Run: headless pygame with SDL's dummy video driver; simulated clock (each Clock.tick advances the game by its frame time, no real sleeping); random seed 0; keys injected as events and as key.get_pressed() state; no mouse input.
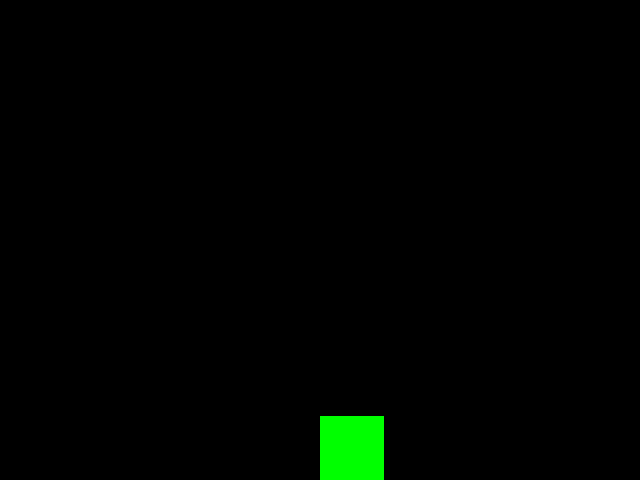
Frame 1 of 4 · flips 1–60 · no input
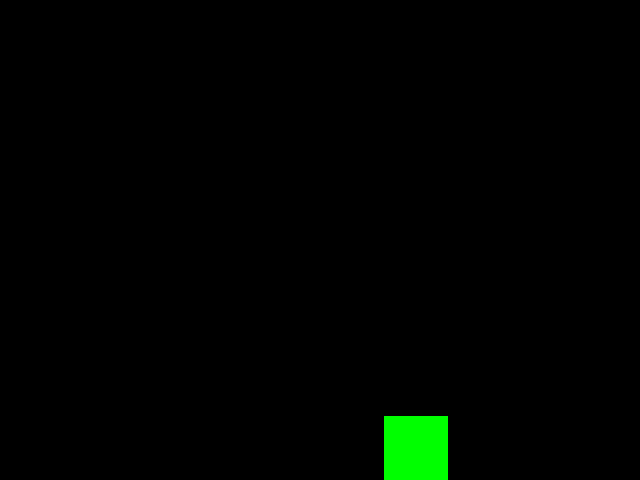
Frame 2 of 4 · flips 61–180 · tapped SPACE, RETURN · held RIGHT (→), D
Frame 3 of 4 · flips 181–300 · held DOWN (↓), S · screen unchanged from frame 2, image omitted
Frame 4 of 4 · flips 301–420 · held LEFT (←), A, UP (↑), W · screen same as frame 1, image omitted

The pygame program that drew these frames:

import pygame

TAMANHO = (640, 480)
tela = None

tamanho_nave = 64

x, y = TAMANHO[0] // 2, TAMANHO[1] - tamanho_nave

def inicio():
    global tela
    tela = pygame.display.set_mode(TAMANHO)

def atualiza(evento):
    global x, y
    if evento.key == pygame.K_LEFT:
        x -= tamanho_nave
    elif evento.key == pygame.K_RIGHT:
        x += tamanho_nave

def desenha():
    global x, y, tamanho_nave
    tela.fill((0, 0, 0))
    pygame.draw.rect(tela, (0, 255, 0), (x, y, tamanho_nave, tamanho_nave))

def principal():

    fim_de_jogo = False
    while not fim_de_jogo:
        desenha()

        for evento in pygame.event.get():
            if evento.type == pygame.QUIT or evento.type == pygame.KEYDOWN and evento.key == pygame.K_ESCAPE:
                fim_de_jogo = True
            if evento.type == pygame.KEYDOWN:
                atualiza(evento)

        pygame.display.flip()
        pygame.event.pump()
        pygame.time.delay(30)

inicio()
principal()
pygame.quit()
